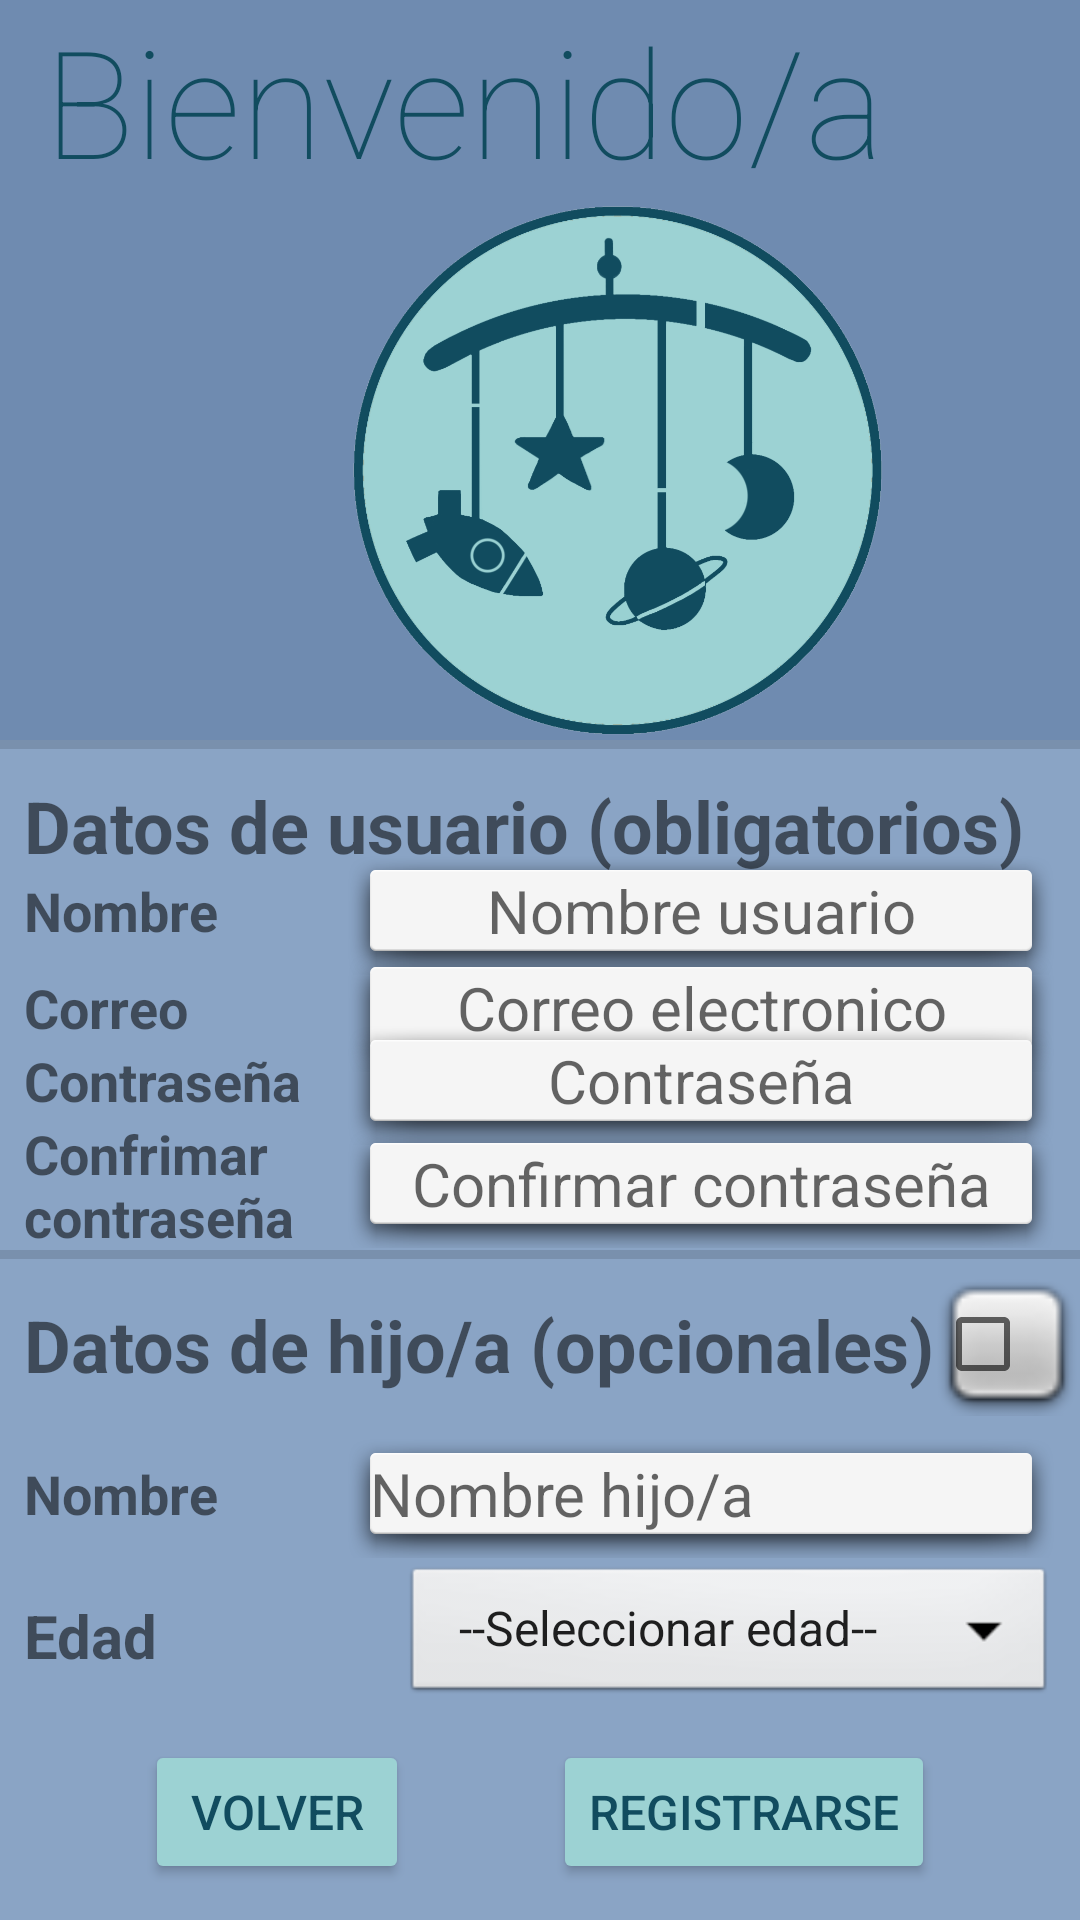

The Android layout XML behind this screen, and the referenced resources:
<!-- AndroidManifest.xml: application theme Theme.Babycare -->
<!-- res/layout/registro.xml -->
<?xml version="1.0" encoding="utf-8"?>
<androidx.constraintlayout.widget.ConstraintLayout xmlns:android="http://schemas.android.com/apk/res/android"
    xmlns:app="http://schemas.android.com/apk/res-auto"
    xmlns:tools="http://schemas.android.com/tools"
    android:id="@+id/main"
    android:layout_width="match_parent"
    android:layout_height="match_parent"
    android:background="@color/Fondo"
    tools:context=".Proyecto.Inicio.Registro">

    <TextView
        android:id="@+id/tvTituloApp"
        android:layout_width="411dp"
        android:layout_height="wrap_content"
        android:background="@color/FondoOscuro"
        android:fontFamily="sans-serif-thin"
        android:text="Bienvenido/a"
        android:textAlignment="center"
        android:textAllCaps="false"
        android:textColor="@color/Oscuro"
        android:textSize="50sp"
        app:layout_constraintEnd_toEndOf="parent"
        app:layout_constraintHorizontal_bias="1.0"
        app:layout_constraintStart_toStartOf="parent"
        app:layout_constraintTop_toTopOf="parent" />

    <ImageView
        android:id="@+id/imageView4"
        android:layout_width="411dp"
        android:layout_height="180dp"
        android:background="@color/FondoOscuro"
        android:src="@drawable/logo_app"
        app:layout_constraintEnd_toEndOf="parent"
        app:layout_constraintHorizontal_bias="0.0"
        app:layout_constraintStart_toStartOf="parent"
        app:layout_constraintTop_toBottomOf="@+id/tvTituloApp" />

    <View
        android:id="@+id/divider2"
        android:layout_width="409dp"
        android:layout_height="3dp"
        android:background="?android:attr/listDivider"
        app:layout_constraintEnd_toEndOf="parent"
        app:layout_constraintStart_toStartOf="parent"
        app:layout_constraintTop_toBottomOf="@+id/imageView4" />

    <TextView
        android:id="@+id/tvDatosUsuario"
        android:layout_width="wrap_content"
        android:layout_height="wrap_content"
        android:layout_marginStart="8dp"
        android:text="Datos de usuario (obligatorios)"
        android:textSize="24sp"
        android:textStyle="bold"
        app:layout_constraintBottom_toTopOf="@+id/tvName"
        app:layout_constraintStart_toStartOf="parent"
        app:layout_constraintTop_toBottomOf="@+id/imageView4"
        app:layout_constraintVertical_bias="0.5" />

    <TextView
        android:id="@+id/tvName"
        android:layout_width="wrap_content"
        android:layout_height="wrap_content"
        android:layout_marginStart="8dp"
        android:text="Nombre"
        android:textSize="18sp"
        android:textStyle="bold"
        app:layout_constraintBottom_toTopOf="@+id/tvEmail"
        app:layout_constraintStart_toStartOf="parent"
        app:layout_constraintTop_toBottomOf="@+id/tvDatosUsuario"
        app:layout_constraintVertical_bias="0.5" />

    <EditText
        android:id="@+id/etNombreUsuarioReg"
        android:layout_width="wrap_content"
        android:layout_height="wrap_content"
        android:layout_marginEnd="8dp"
        android:background="@android:drawable/dialog_holo_light_frame"
        android:ems="10"
        android:hint="Nombre usuario"
        android:inputType="text"
        android:textAlignment="center"
        android:textSize="20sp"
        app:layout_constraintBottom_toBottomOf="@+id/tvName"
        app:layout_constraintEnd_toEndOf="parent"
        app:layout_constraintTop_toTopOf="@+id/tvName" />

    <TextView
        android:id="@+id/tvEmail"
        android:layout_width="wrap_content"
        android:layout_height="wrap_content"
        android:layout_marginStart="8dp"
        android:layout_marginTop="8dp"
        android:text="Correo"
        android:textSize="18sp"
        android:textStyle="bold"
        app:layout_constraintBottom_toTopOf="@+id/tvPass"
        app:layout_constraintStart_toStartOf="parent"
        app:layout_constraintTop_toBottomOf="@+id/tvName"
        app:layout_constraintVertical_bias="0.5" />

    <EditText
        android:id="@+id/etCorreoUsuarioReg"
        android:layout_width="wrap_content"
        android:layout_height="wrap_content"
        android:layout_marginEnd="8dp"
        android:background="@android:drawable/dialog_holo_light_frame"
        android:ems="10"
        android:hint="Correo electronico"
        android:inputType="text|textEmailAddress"
        android:textAlignment="center"
        android:textSize="20sp"
        app:layout_constraintBottom_toBottomOf="@+id/tvEmail"
        app:layout_constraintEnd_toEndOf="parent"
        app:layout_constraintTop_toTopOf="@+id/tvEmail" />

    <TextView
        android:id="@+id/tvPass"
        android:layout_width="wrap_content"
        android:layout_height="wrap_content"
        android:layout_marginStart="8dp"
        android:text="Contraseña"
        android:textSize="18sp"
        android:textStyle="bold"
        app:layout_constraintBottom_toTopOf="@+id/tvConfirm"
        app:layout_constraintStart_toStartOf="parent"
        app:layout_constraintTop_toBottomOf="@+id/tvEmail"
        app:layout_constraintVertical_bias="0.5" />

    <EditText
        android:id="@+id/etContrasenaRegistro"
        android:layout_width="wrap_content"
        android:layout_height="wrap_content"
        android:layout_marginEnd="8dp"
        android:background="@android:drawable/dialog_holo_light_frame"
        android:ems="10"
        android:hint="Contraseña"
        android:inputType="text|textPassword"
        android:textAlignment="center"
        android:textSize="20sp"
        app:layout_constraintBottom_toBottomOf="@+id/tvPass"
        app:layout_constraintEnd_toEndOf="parent"
        app:layout_constraintTop_toTopOf="@+id/tvPass" />

    <TextView
        android:id="@+id/tvConfirm"
        android:layout_width="100dp"
        android:layout_height="wrap_content"
        android:layout_marginStart="8dp"
        android:text="Confrimar contraseña"
        android:textSize="18sp"
        android:textStyle="bold"
        app:layout_constraintBottom_toTopOf="@+id/divider3"
        app:layout_constraintStart_toStartOf="parent"
        app:layout_constraintTop_toBottomOf="@+id/tvPass"
        app:layout_constraintVertical_bias="0.5" />

    <EditText
        android:id="@+id/etConfirmarContrasena"
        android:layout_width="wrap_content"
        android:layout_height="wrap_content"
        android:layout_marginEnd="8dp"
        android:background="@android:drawable/dialog_holo_light_frame"
        android:ems="10"
        android:hint="Confirmar contraseña"
        android:inputType="text|textPassword"
        android:textAlignment="center"
        android:textSize="20sp"
        app:layout_constraintBottom_toBottomOf="@+id/tvConfirm"
        app:layout_constraintEnd_toEndOf="parent"
        app:layout_constraintTop_toTopOf="@+id/tvConfirm"
        app:layout_constraintVertical_bias="0.368" />

    <View
        android:id="@+id/divider3"
        android:layout_width="409dp"
        android:layout_height="3dp"
        android:background="?android:attr/listDivider"
        app:layout_constraintBottom_toBottomOf="@+id/tvDatosHijos"
        app:layout_constraintEnd_toEndOf="parent"
        app:layout_constraintStart_toStartOf="parent"
        app:layout_constraintTop_toTopOf="@+id/tvConfirm" />

    <TextView
        android:id="@+id/tvDatosHijos"
        android:layout_width="wrap_content"
        android:layout_height="wrap_content"
        android:layout_marginStart="8dp"
        android:text="Datos de hijo/a (opcionales)"
        android:textSize="24sp"
        android:textStyle="bold"
        app:layout_constraintBottom_toTopOf="@+id/etNombreHijoReg"
        app:layout_constraintStart_toStartOf="parent"
        app:layout_constraintTop_toBottomOf="@+id/divider3"
        app:layout_constraintVertical_bias="0.5" />

    <TextView
        android:id="@+id/tvNameSon"
        android:layout_width="wrap_content"
        android:layout_height="wrap_content"
        android:layout_marginStart="8dp"
        android:text="Nombre"
        android:textSize="18sp"
        android:textStyle="bold"
        app:layout_constraintBottom_toTopOf="@+id/tvEdadHijoReg"
        app:layout_constraintStart_toStartOf="parent"
        app:layout_constraintTop_toBottomOf="@+id/tvDatosHijos"
        app:layout_constraintVertical_bias="0.5" />

    <EditText
        android:id="@+id/etNombreHijoReg"
        android:layout_width="wrap_content"
        android:layout_height="wrap_content"
        android:layout_marginEnd="8dp"
        android:background="@android:drawable/dialog_holo_light_frame"
        android:ems="10"
        android:enabled="false"
        android:hint="Nombre hijo/a"
        android:inputType="text"
        android:textSize="20sp"
        app:layout_constraintBottom_toBottomOf="@+id/tvNameSon"
        app:layout_constraintTop_toTopOf="@+id/tvNameSon"
        app:layout_constraintEnd_toEndOf="parent"
        tools:layout_editor_absoluteY="548dp" />

    <TextView
        android:id="@+id/tvEdadHijoReg"
        android:layout_width="wrap_content"
        android:layout_height="wrap_content"
        android:layout_marginStart="8dp"
        android:text="Edad"
        android:textSize="20sp"
        android:textStyle="bold"
        app:layout_constraintBottom_toTopOf="@+id/btRegistro"
        app:layout_constraintStart_toStartOf="parent"
        app:layout_constraintTop_toBottomOf="@+id/tvNameSon"
        app:layout_constraintVertical_bias="0.5" />

    <Spinner
        android:id="@+id/spRangoEdadReg"
        android:layout_width="wrap_content"
        android:layout_height="wrap_content"
        android:layout_marginEnd="8dp"
        android:background="@android:drawable/btn_dropdown"
        android:entries="@array/Rango"
        android:enabled="false"
        app:layout_constraintBottom_toBottomOf="@+id/tvEdadHijoReg"
        app:layout_constraintEnd_toEndOf="parent"
        app:layout_constraintTop_toTopOf="@+id/tvEdadHijoReg" />

    <Button
        android:id="@+id/btVolver"
        android:layout_width="wrap_content"
        android:layout_height="wrap_content"
        android:layout_marginBottom="12dp"
        android:backgroundTint="@color/Claro"
        android:text="Volver"
        android:textColor="@color/Oscuro"
        android:textSize="16sp"
        app:layout_constraintBottom_toBottomOf="parent"
        app:layout_constraintEnd_toStartOf="@+id/btRegistro"
        app:layout_constraintHorizontal_bias="0.5"
        app:layout_constraintStart_toStartOf="parent" />

    <Button
        android:id="@+id/btRegistro"
        android:layout_width="wrap_content"
        android:layout_height="wrap_content"
        android:backgroundTint="@color/Claro"
        android:text="Registrarse"
        android:textColor="@color/Oscuro"
        android:textSize="16sp"
        app:layout_constraintBottom_toBottomOf="@+id/btVolver"
        app:layout_constraintEnd_toEndOf="parent"
        app:layout_constraintHorizontal_bias="0.5"
        app:layout_constraintStart_toEndOf="@+id/btVolver"
        app:layout_constraintTop_toTopOf="@+id/btVolver" />

    <CheckBox
        android:id="@+id/chbDatosHijo"
        android:layout_width="wrap_content"
        android:layout_height="wrap_content"
        android:background="@android:drawable/checkbox_off_background"
        app:layout_constraintBottom_toBottomOf="@+id/tvDatosHijos"
        app:layout_constraintStart_toEndOf="@+id/tvDatosHijos"
        app:layout_constraintTop_toTopOf="@+id/tvDatosHijos" />

</androidx.constraintlayout.widget.ConstraintLayout>
<!-- resources referenced by this layout -->
<resources>
  <string-array name="Rango">
          <item>--Seleccionar edad--</item>
          <item>0-6 meses</item>
          <item>6-12 meses</item>
          <item>12-18 meses</item>
          <item>18-24 meses</item>
          <item>24-30 meses</item>
          <item>30-36 meses</item>
      </string-array>
  <color name="Claro">#9Cd2d3</color>
  <color name="Fondo">#8AA4C5</color>
  <color name="FondoOscuro">#6F8BB0</color>
  <color name="Oscuro">#114C5F</color>
  <!-- drawable logo_app: png bitmap (drawable, 106210 bytes) -->
  <style name="Theme.Babycare" parent="Theme.MaterialComponents.DayNight.DarkActionBar">
          
          <item name="colorPrimary">@color/Principal</item>
          <item name="colorPrimaryVariant">@color/Principal</item>
          <item name="colorOnPrimary">@color/white</item>
          
          <item name="colorSecondary">@color/teal_200</item>
          <item name="colorSecondaryVariant">@color/teal_700</item>
          <item name="colorOnSecondary">@color/black</item>
          
          <item name="android:statusBarColor">?attr/colorPrimaryVariant</item>
          
      </style>
  <color name="Principal">#4A6EB0</color>
  <color name="white">#FFFFFFFF</color>
  <color name="teal_200">#FF03DAC5</color>
  <color name="teal_700">#FF018786</color>
  <color name="black">#FF000000</color>
</resources>
